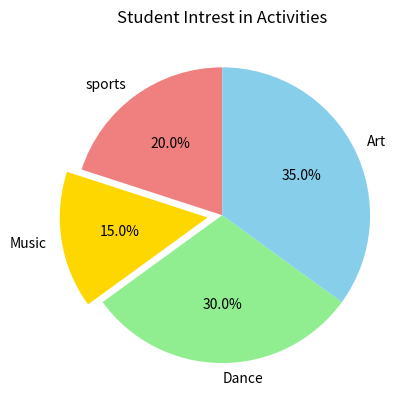

Python code for this plot:
import matplotlib.pyplot as plt

categories = ['sports', 'Music', 'Dance', 'Art']
values = [20, 15, 30, 35]
plt.pie(values, labels=categories, autopct='%1.1f%%',
        startangle=90, colors=['lightcoral', 'gold', 'lightgreen', 'skyblue'],
        explode=(0, 0.1, 0, 0))  # Highlight 'Music'

plt.title("Student Intrest in Activities")

plt.show()